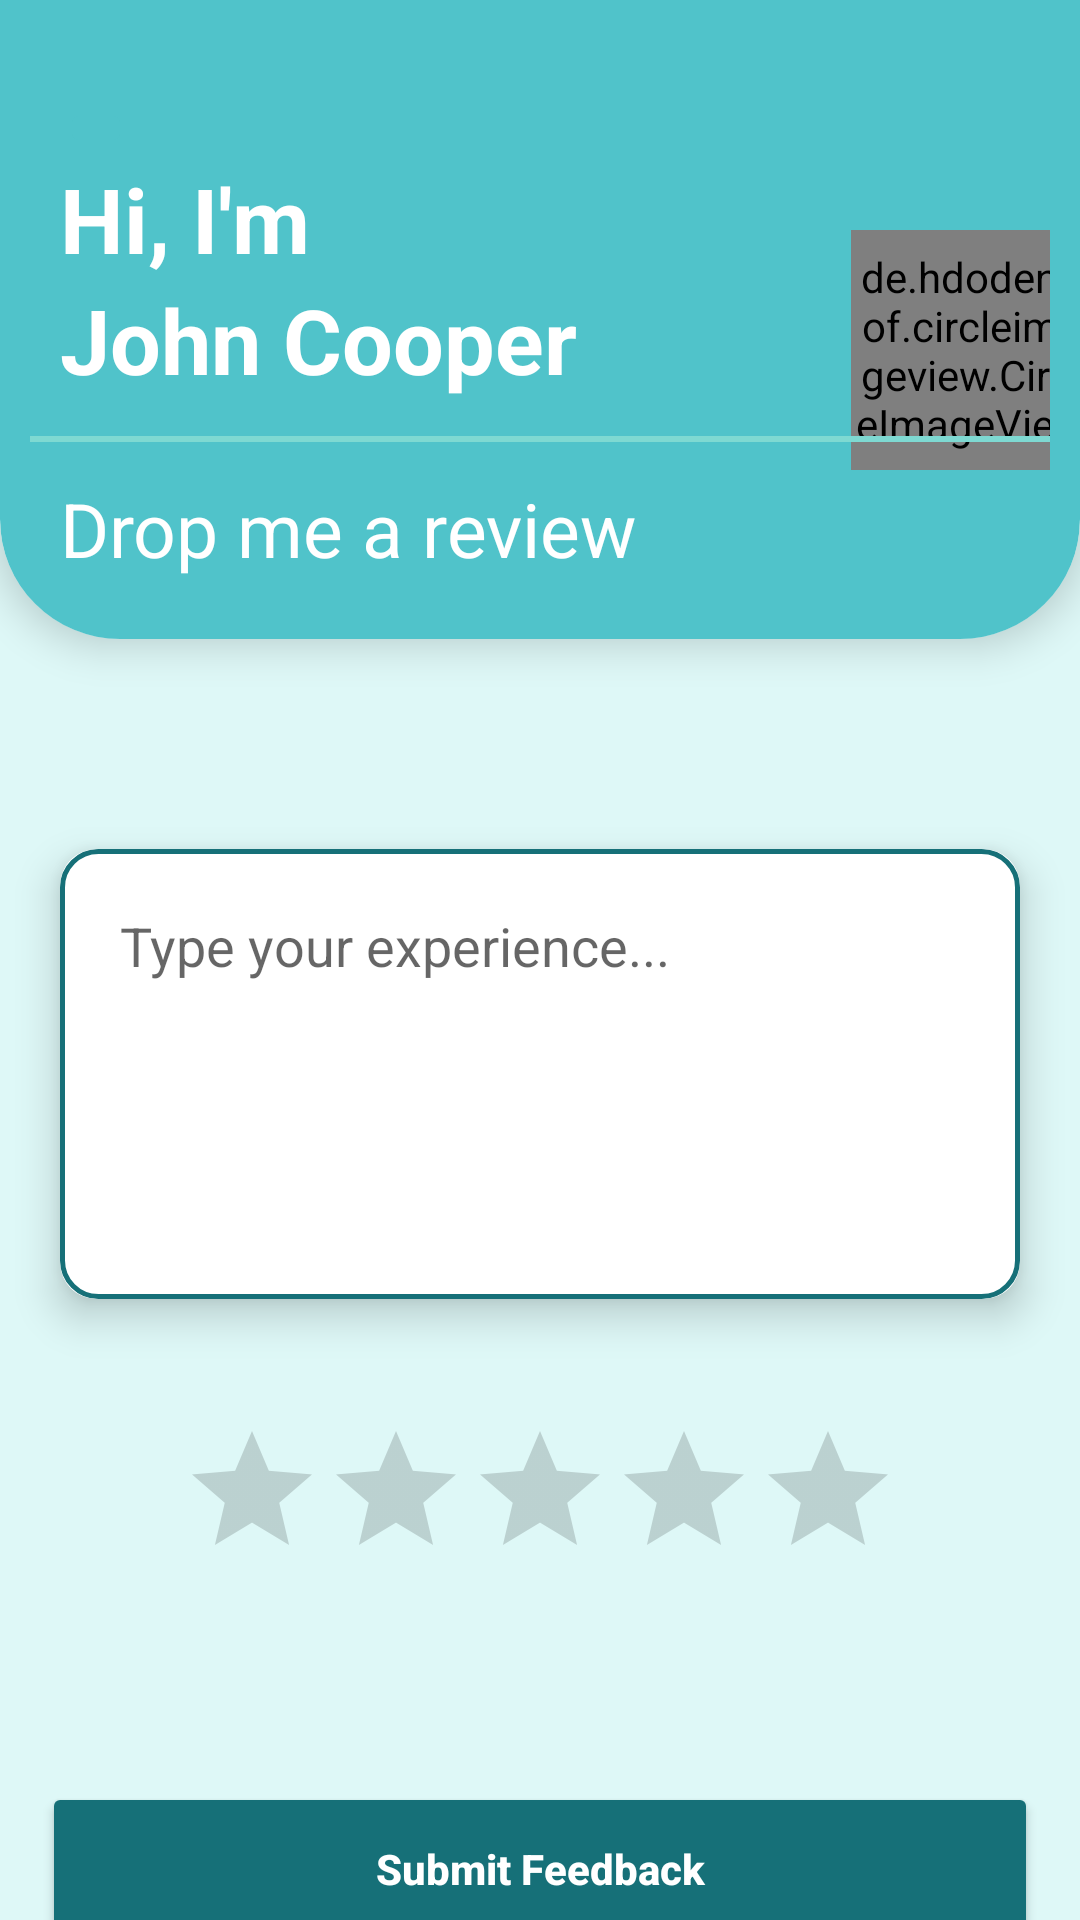

The Android layout XML behind this screen, and the referenced resources:
<!-- AndroidManifest.xml: application theme Theme.I212582 -->
<!-- res/layout/review_layout.xml -->
<?xml version="1.0" encoding="utf-8"?>
<androidx.constraintlayout.widget.ConstraintLayout xmlns:android="http://schemas.android.com/apk/res/android"
    xmlns:app="http://schemas.android.com/apk/res-auto"
    xmlns:tools="http://schemas.android.com/tools"
    android:layout_width="match_parent"
    android:layout_height="match_parent"
    android:background="#def8f7"
    >

    <androidx.cardview.widget.CardView
        android:id="@+id/cv"
        android:layout_width="match_parent"
        android:layout_height="wrap_content"
        android:layout_marginTop="-40dp"
        app:cardCornerRadius="40dp"
        app:cardElevation="8dp"
        app:layout_constraintStart_toStartOf="parent"
        app:layout_constraintTop_toTopOf="parent">

        <androidx.constraintlayout.widget.ConstraintLayout
            android:layout_width="match_parent"
            android:layout_height="wrap_content"
            android:background="@drawable/down_rounded_corner_bg"
            android:paddingStart="10dp"
            android:paddingEnd="10dp"
            app:layout_constraintStart_toStartOf="parent"
            app:layout_constraintTop_toTopOf="parent">

            <ImageButton
                android:id="@+id/imageButton7"
                android:layout_width="wrap_content"
                android:layout_height="wrap_content"
                android:layout_marginStart="10dp"
                android:layout_marginTop="72dp"
                android:backgroundTint="@color/rounded_corner_bg_color"
                app:layout_constraintStart_toStartOf="parent"
                app:layout_constraintTop_toTopOf="parent"
                app:srcCompat="@drawable/baseline_arrow_back_24" />

            <de.hdodenhof.circleimageview.CircleImageView
                android:id="@+id/profilePic"
                android:layout_width="80dp"
                android:layout_height="80dp"
                android:layout_marginStart="180dp"
                android:layout_marginTop="116dp"
                app:layout_constraintStart_toEndOf="@id/textView72"
                app:layout_constraintTop_toTopOf="parent" />

            <TextView
                android:id="@+id/textView72"
                android:layout_width="wrap_content"
                android:layout_height="wrap_content"
                android:text="Hi, I'm"
                android:textColor="@color/white"
                android:textSize="30sp"
                android:textStyle="bold"
                app:layout_constraintHorizontal_bias="0.142"
                app:layout_constraintStart_toStartOf="@id/imageButton7"
                app:layout_constraintTop_toBottomOf="@id/imageButton7"
                app:layout_constraintVertical_bias="0.099" />

            <TextView
                android:id="@+id/name"
                android:layout_width="wrap_content"
                android:layout_height="wrap_content"
                android:text="John Cooper"
                android:textColor="@color/white"
                android:textSize="30sp"
                android:textStyle="bold"
                app:layout_constraintHorizontal_bias="0.142"
                app:layout_constraintStart_toStartOf="@id/textView72"
                app:layout_constraintTop_toBottomOf="@id/textView72"
                app:layout_constraintVertical_bias="0.05" />

            <View
                android:id="@+id/v"
                android:layout_width="match_parent"
                android:layout_height="2dp"
                android:layout_marginTop="12dp"
                android:background="#7ed9d2"
                app:layout_constraintStart_toStartOf="@id/name"
                app:layout_constraintTop_toBottomOf="@id/name" />

            <TextView
                android:id="@+id/textView74"
                android:layout_width="wrap_content"
                android:layout_height="wrap_content"
                android:layout_marginTop="12dp"
                android:text="Drop me a review  "
                android:textColor="@color/white"
                android:textSize="25sp"
                app:drawableEndCompat="@drawable/outline_add_reaction_24"
                app:layout_constraintHorizontal_bias="0.142"
                app:layout_constraintStart_toStartOf="@id/v"
                app:layout_constraintTop_toBottomOf="@id/v"
                app:layout_constraintVertical_bias="0.05" />

            <View
                android:id="@+id/v2"
                android:layout_width="match_parent"
                android:layout_height="0.1dp"
                android:layout_marginTop="20dp"
                android:background="@color/white"
                app:layout_constraintStart_toStartOf="@id/textView74"
                app:layout_constraintTop_toBottomOf="@id/textView74" />
        </androidx.constraintlayout.widget.ConstraintLayout>
    </androidx.cardview.widget.CardView>

    <androidx.cardview.widget.CardView
        android:id="@+id/cv2"
        android:layout_width="match_parent"
        android:layout_height="150dp"
        android:layout_marginStart="20dp"
        android:layout_marginTop="70dp"
        android:layout_marginEnd="20dp"
        app:cardCornerRadius="12dp"
        app:cardElevation="8dp"
        app:layout_constraintEnd_toEndOf="parent"
        app:layout_constraintStart_toStartOf="parent"
        app:layout_constraintTop_toBottomOf="@id/cv">

        <androidx.constraintlayout.widget.ConstraintLayout
            android:id="@+id/c"
            android:layout_width="match_parent"
            android:layout_height="wrap_content">

            <EditText
                android:id="@+id/desc"
                android:layout_width="match_parent"
                android:layout_height="150dp"
                android:background="@drawable/review_edittext"
                android:gravity="top"
                android:hint="Type your experience..."
                android:paddingStart="20dp"
                android:paddingTop="20dp"
                android:paddingEnd="20dp"
                app:layout_constraintStart_toStartOf="@id/c"
                app:layout_constraintTop_toTopOf="@id/c" />
        </androidx.constraintlayout.widget.ConstraintLayout>

    </androidx.cardview.widget.CardView>

    <RatingBar
        android:id="@+id/ratingBar"
        android:layout_width="wrap_content"
        android:layout_height="wrap_content"
        android:layout_marginTop="40dp"
        android:numStars="5"
        android:stepSize="1"
        app:layout_constraintTop_toBottomOf="@id/cv2"
        app:layout_constraintStart_toStartOf="parent"
        app:layout_constraintEnd_toEndOf="parent"/>

    <Button
        android:id="@+id/button3"
        android:layout_width="match_parent"
        android:layout_height="58dp"
        android:layout_marginStart="14dp"
        android:layout_marginEnd="14dp"
        android:layout_marginTop="64dp"
        android:backgroundTint="#167078"
        android:gravity="center_horizontal|center_vertical"
        android:paddingStart="5dp"
        android:paddingEnd="5dp"
        android:text="Submit Feedback"
        android:textAllCaps="false"
        android:textColor="@color/white"
        android:textSize="14sp"
        android:textStyle="bold"
        app:layout_constraintStart_toStartOf="parent"
        app:layout_constraintEnd_toEndOf="parent"
        app:layout_constraintTop_toBottomOf="@id/ratingBar" />


</androidx.constraintlayout.widget.ConstraintLayout>
<!-- resources referenced by this layout -->
<resources>
  <color name="rounded_corner_bg_color">#50c3ca</color>
  <color name="white">#FFFFFFFF</color>
  <!-- drawable down_rounded_corner_bg (drawable) -->
  <?xml version="1.0" encoding="utf-8"?>
  <shape xmlns:android="http://schemas.android.com/apk/res/android">
      <solid android:color="@color/rounded_corner_bg_color"/>
      <corners android:bottomLeftRadius="40dp"
          android:bottomRightRadius="40dp" />
      <padding android:left="0dp" android:top="0dp" android:right="0dp" android:bottom="0dp" />
  </shape>
  <!-- drawable review_edittext (drawable) -->
  <?xml version="1.0" encoding="utf-8"?>
  <shape xmlns:android="http://schemas.android.com/apk/res/android"
      android:shape="rectangle">
      <stroke
          android:width="1.5dp"
          android:color="@color/link_color" /> 
      <corners
          android:radius="12dp" /> 
  </shape>
  <style name="Theme.I212582" parent="Base.Theme.I212582" />
  <color name="link_color">#167078</color>
  <style name="Base.Theme.I212582" parent="Theme.MaterialComponents.Light.NoActionBar">
          
           <item name="colorPrimary">@color/white</item>
          <item name="colorSecondary">#50c3ca</item>
          <item name="android:windowTranslucentStatus">true</item>
          <item name="android:windowTranslucentNavigation">true</item>
  
      </style>
</resources>
